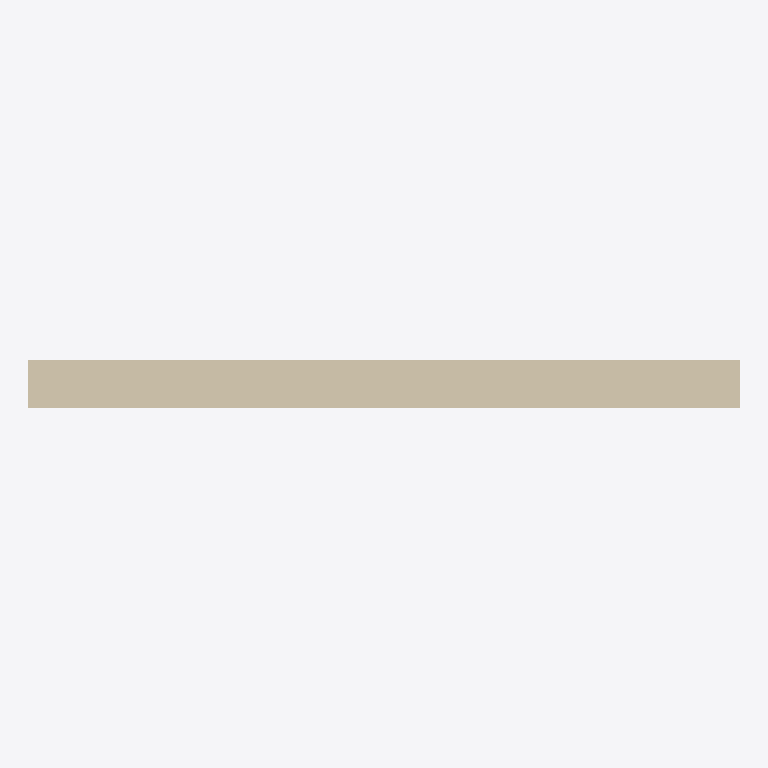
Plan cut of the same IFC building model at storey '2nd FLOOR' (level 3.05 m, cut at 4.45 m), seen from above with north up, elements coloured by IFC class: 1 wall (beige). No cut surface shows.
Extent 3.0 m × 0.2 m × 3.0 m (x, y, z). Storeys (2): 1st FLOOR at 0.00 m; 2nd FLOOR at 3.05 m. Elements (1): 1 IfcWallStandardCase.

HEADER;
FILE_DESCRIPTION(('ViewDefinition [CoordinationView_V2.0]','Option [Entire project;Keep GUIDs;All Domain;All elements;All struct.;scale:48.000000;CSG:Extruded/revolved;Junction:Extruded/revolved without junctions;Comp. slab:ExtrudedComplex profiles;]'),'2;1');
FILE_NAME('C:\\Users\\ryan\\Dropbox\\IFC_Roundtrip\\ArchiCAD--IFC\\ArchiCAD(17,Wall(Home_Co','2014-04-11T11:48:00',('Architect'),('Building Designer Office'),'PreProc - EDM 5.0','IFC file generated by Graphisoft ArchiCAD-64 17.','The authorising person');
FILE_SCHEMA(('IFC2X3'));
ENDSEC;
DATA;
#55=IFCPROJECT('344O7vICcwH8qAEnwJDjSU',#15,'Project',$,$,$,$,(#52),#41);
#76=IFCSITE('20FpTZCqJy2vhVJYtjuIce',#15,'Site',$,$,#73,$,$,.ELEMENT.,(38,53,51,610000),(-77,-2,-11,-580000),0.0,$,#62);
#99=IFCBUILDING('00tMo7QcxqWdIGvc4sMN2A',#15,'Building',$,$,#97,$,$,.ELEMENT.,$,$,#88);
#114=IFCBUILDINGSTOREY('0iaixsnL9FYuGy324boyCT',#15,'1st FLOOR',$,$,#112,$,$,.ELEMENT.,0.0);
#251=IFCBUILDINGSTOREY('3xHDx7oPj1xe6r7LbPKMiN',#15,'2nd FLOOR',$,$,#250,$,$,.ELEMENT.,120.0);
#188=IFCWALLSTANDARDCASE('0rhBkXegv6t8HZz5lQbWCf',#15,'02',$,$,#127,#182,'35ACBBA1-A2AE-46DC-8463-F45BDA960329');
ENDSEC;
